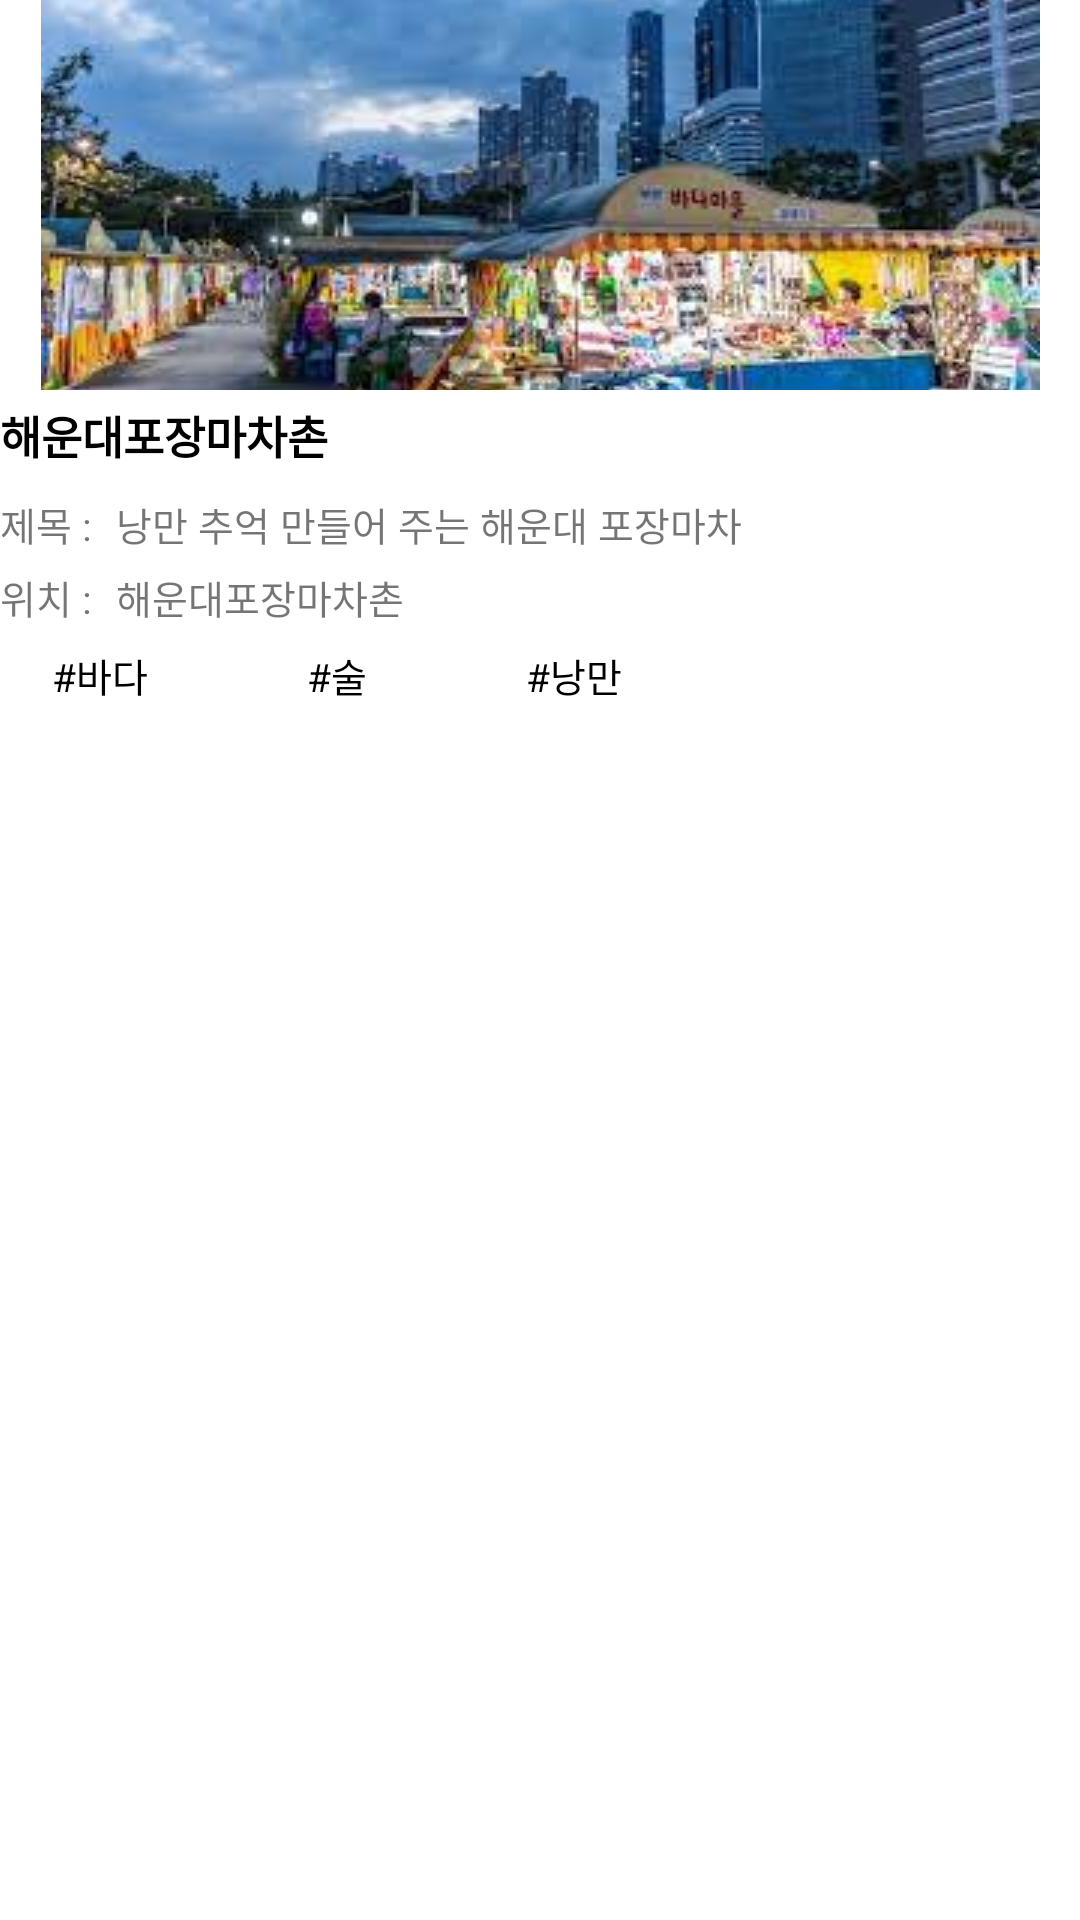

Produce the Android XML layout that renders to this screen, including the resource entries it uses.
<!-- AndroidManifest.xml: application theme Theme.WhatMain -->
<!-- res/layout/busan_food_list.xml -->
<?xml version="1.0" encoding="utf-8"?>
<LinearLayout xmlns:android="http://schemas.android.com/apk/res/android"
    xmlns:tools="http://schemas.android.com/tools"
    android:layout_width="match_parent"
    android:layout_height="match_parent"
    android:layout_marginLeft="50dp"
    android:layout_marginRight="50dp"
    android:orientation="vertical">
    <ImageView
        android:id="@+id/mainImg"
        android:layout_width="match_parent"
        android:layout_height="130dp"
        android:src="@drawable/haeundae"
        android:scaleType="center"
        ></ImageView>
    <LinearLayout
        android:layout_width="match_parent"
        android:layout_height="130dp"
        android:orientation="horizontal">

        <LinearLayout
            android:layout_width="match_parent"
            android:layout_height="130dp"
            android:layout_weight="3"
            android:orientation="vertical">
            <TextView
                android:id="@+id/mainTitle"
                android:layout_width="match_parent"
                android:layout_height="30dp"
                android:text="해운대포장마차촌"
                android:gravity="center_vertical"
                android:textStyle="bold"
                android:textColor="@color/black"
                android:textSize="15dp"
                ></TextView>
            <LinearLayout
                android:layout_width="match_parent"
                android:layout_height="wrap_content"
                android:layout_marginTop="5dp">
                <TextView

                    android:layout_width="wrap_content"
                    android:layout_height="wrap_content"
                    android:text="제목 : "
                    android:gravity="center_vertical"
                    android:textSize="13dp"
                    ></TextView>
                <TextView
                    android:id="@+id/subTitle"
                    android:layout_width="match_parent"
                    android:layout_height="wrap_content"
                    android:text="낭만 추억 만들어 주는 해운대 포장마차"
                    android:gravity="center_vertical"
                    android:textSize="13dp"
                    android:layout_marginLeft="5dp"
                    ></TextView>

            </LinearLayout>

            <LinearLayout
                android:layout_width="match_parent"
                android:layout_height="wrap_content"
                android:layout_marginTop="5dp">
                <TextView
                    android:layout_width="wrap_content"
                    android:layout_height="wrap_content"
                    android:text="위치 : "
                    android:gravity="center_vertical"
                    android:textSize="13dp"
                    ></TextView>
                <TextView
                    android:id="@+id/mainContext"
                    android:layout_width="match_parent"
                    android:layout_height="wrap_content"
                    android:text="해운대포장마차촌"
                    android:gravity="center_vertical"
                    android:textSize="13dp"
                    android:layout_marginLeft="5dp"
                    ></TextView>

            </LinearLayout>
            <LinearLayout
                android:layout_width="match_parent"
                android:layout_height="wrap_content"
                android:layout_marginTop="5dp">

                <TextView
                    android:id="@+id/tag1"
                    android:layout_width="67dp"
                    android:layout_height="23dp"
                    android:layout_marginRight="12dp"
                    android:background="@drawable/round_button"
                    android:gravity="center"
                    android:text="#바다"
                    android:textColor="@color/black"
                    android:textSize="13dp"
                    tools:ignore="TouchTargetSizeCheck"></TextView>

                <TextView
                    android:id="@+id/tag2"
                    android:layout_width="67dp"
                    android:layout_height="23dp"
                    android:layout_marginRight="12dp"
                    android:background="@drawable/round_button"
                    android:text="#술"
                    android:gravity="center"
                    android:textColor="@color/black"
                    android:textSize="13dp"
                    tools:ignore="TouchTargetSizeCheck"></TextView>

                <TextView
                    android:id="@+id/tag3"
                    android:layout_width="67dp"
                    android:layout_height="23dp"
                    android:layout_marginRight="12dp"
                    android:gravity="center"
                    android:background="@drawable/round_button"
                    android:text="#낭만"
                    android:textColor="@color/black"
                    android:textSize="13dp"
                    tools:ignore="TouchTargetSizeCheck"></TextView>

            </LinearLayout>


        </LinearLayout>








    </LinearLayout>





</LinearLayout>
<!-- resources referenced by this layout -->
<resources>
  <!-- drawable haeundae: png bitmap (drawable-v24, 134850 bytes) -->
  <style name="Theme.WhatMain" parent="Theme.MaterialComponents.DayNight.DarkActionBar">
          
          <item name="colorPrimary">@color/purple_500</item>
          <item name="colorPrimaryVariant">@color/purple_700</item>
          <item name="colorOnPrimary">@color/white</item>
          
          <item name="colorSecondary">@color/teal_200</item>
          <item name="colorSecondaryVariant">@color/teal_700</item>
          <item name="colorOnSecondary">@color/black</item>
          
          <item name="android:statusBarColor" tools:targetApi="l">?attr/colorPrimaryVariant</item>
          
          <item name="windowActionBar">false</item>
          <item name="windowNoTitle">true</item>
      </style>
  <!-- not gathered from this repository: default colours our renderer supplied (Android Studio template values) -->
  <color name="purple_500">#FF6200EE</color>
  <color name="purple_700">#FF3700B3</color>
  <color name="teal_200">#FF03DAC5</color>
  <color name="teal_700">#FF018786</color>
  <color name="black">#FF000000</color>
  <color name="white">#FFFFFFFF</color>
</resources>
